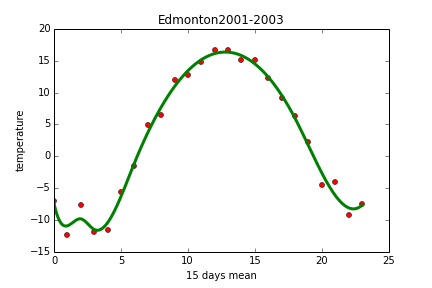

Source data for this figure (header and first rows):
MST, Max TemperatureC, Mean TemperatureC, Min TemperatureC, Dew PointC, MeanDew PointC, Min DewpointC, Max Humidity, Mean Humidity, Min Humidity, Max Sea Level PressurehPa, Mean Sea Level PressurehPa, Min Sea Level PressurehPa, Max VisibilityKm, Mean VisibilityKm, Min VisibilitykM, Max Wind SpeedKm/h, Mean Wind SpeedKm/h, Max Gust SpeedKm/h, Precipitationmm, CloudCover, Events, WindDirDegrees<br />
2001-1-1, 2, -3, -8, -1, -6, -11, 87, 76, 59, 1024, 1020, 1016, 24, 24, 24, 23, 8, , 0.00, 5, , 238<br />
2001-1-2, 1, -4, -7, -4, -8, -12, 80, 68, 59, 1025, 1020, 1016, 24, 24, 24, 16, 8, , 0.00, 6, , 190<br />
2001-1-3, 6, 2, -2, -2, -4, -6, 75, 64, 49, 1020, 1013, 1008, 24, 24, 24, 21, 10, , 0.00, 6, , 211<br />
2001-1-4, 4, -1, -5, -3, -8, -12, 70, 58, 51, 1017, 1014, 1010, 24, 24, 24, 45, 18, 55, 0.00, 5, Snow, 254<br />
2001-1-5, 4, 1, -2, -1, -4, -9, 81, 67, 51, 1011, 1002, 996, 24, 24, 24, 29, 14, , 0.00, 6, Rain, 217<br />
2001-1-6, 4, -1, -6, -5, -7, -11, 74, 60, 49, 1023, 1015, 1005, 24, 24, 24, 29, 13, 40, 0.00, 5, , 274<br />
2001-1-7, 3, -4, -11, -5, -11, -14, 79, 64, 51, 1023, 1017, 1010, 24, 24, 24, 21, 10, , 0.00, 2, , 175<br />
2001-1-8, 3, -3, -9, -4, -9, -15, 75, 62, 45, 1009, 1003, 1000, 24, 24, 24, 19, 10, , 0.00, 4, , 156<br />
2001-1-9, 5, 0, -5, -3, -6, -9, 80, 65, 57, 1007, 1005, 1002, 24, 24, 24, 21, 6, , 0.00, 3, , 181<br />
2001-1-10, 0, -5, -10, -6, -11, -14, 80, 70, 60, 1012, 1007, 1003, 24, 23, 16, 23, 11, , 0.00, 2, , 165<br />
2001-1-11, -3, -9, -14, -8, -13, -18, 79, 70, 59, 1019, 1016, 1012, 24, 24, 24, 8, 0, , 0.00, 3, , 108<br />
2001-1-12, -8, -10, -12, -12, -13, -15, 86, 78, 73, 1026, 1023, 1019, 24, 16, 8, 13, 3, , 0.00, 6, Snow, 2<br />
2001-1-13, -8, -11, -14, -9, -12, -16, 100, 90, 79, 1026, 1023, 1022, 24, 8, 3, 19, 11, , 0.00, 8, Snow, 142<br />
2001-1-14, -5, -8, -10, -10, -12, -14, 86, 77, 68, 1030, 1025, 1022, 24, 16, 5, 14, 8, , 0.00, 7, Snow, 281<br />
2001-1-15, -5, -11, -17, -9, -13, -18, 100, 82, 68, 1033, 1030, 1025, 24, 24, 19, 19, 5, , 0.00, 3, , 212<br />
2001-1-16, 4, -2, -8, -2, -7, -13, 74, 64, 56, 1024, 1020, 1017, 24, 24, 19, 21, 11, 32, 0.00, 5, Rain, 257<br />
2001-1-17, 2, -4, -10, -1, -5, -12, 87, 78, 65, 1025, 1023, 1018, 24, 24, 19, 23, 13, , 0.00, 2, Rain, 301<br />
2001-1-18, 1, -6, -12, -3, -9, -14, 85, 78, 73, 1025, 1023, 1017, 24, 21, 13, 21, 10, , 0.00, 3, , 170<br />
2001-1-19, 2, -6, -12, -2, -8, -15, 86, 77, 64, 1018, 1015, 1014, 24, 21, 13, 16, 10, , 0.00, 4, , 207<br />
2001-1-20, 2, -4, -9, -3, -8, -13, 80, 71, 60, 1020, 1019, 1017, 24, 24, 24, 16, 3, , 0.00, 5, , 179<br />
2001-1-21, 2, -4, -11, -3, -9, -15, 80, 72, 64, 1022, 1019, 1017, 24, 24, 24, 16, 3, , 0.00, 5, , 204<br />
2001-1-22, 3, -4, -11, -7, -12, -15, 74, 61, 48, 1026, 1025, 1023, 24, 24, 24, 16, 10, , 0.00, 2, , 250<br />
2001-1-23, -1, -9, -16, -8, -13, -19, 78, 66, 51, 1029, 1026, 1022, 24, 24, 24, 24, 6, , 0.00, 1, , 156<br />
2001-1-24, 2, -4, -9, -6, -11, -14, 73, 58, 48, 1022, 1015, 1011, 24, 24, 24, 19, 11, , 0.00, 1, , 167<br />
2001-1-25, -1, -7, -12, -7, -11, -15, 86, 70, 58, 1024, 1020, 1013, 24, 24, 24, 14, 3, , 0.00, 2, , 277<br />
2001-1-26, 3, -6, -13, -5, -11, -16, 85, 70, 52, 1023, 1020, 1017, 24, 24, 24, 14, 10, , 0.00, 1, , 231<br />
2001-1-27, 3, -3, -8, -6, -10, -14, 69, 64, 52, 1020, 1016, 1010, 24, 24, 24, 16, 10, , 0.00, 3, , 220<br />
2001-1-28, 5, -2, -8, -3, -9, -13, 74, 64, 52, 1010, 1006, 1004, 24, 24, 24, 21, 8, , 0.00, 6, , 176<br />
2001-1-29, 1, -2, -5, -4, -7, -11, 75, 67, 51, 1008, 1000, 997, 24, 24, 19, 42, 11, 53, 0.00, 6, Snow, 229<br />
2001-1-30, 0, -6, -11, -8, -12, -18, 64, 57, 43, 1018, 1012, 1009, 24, 24, 24, 29, 16, 40, 0.00, 3, , 282<br />
2001-1-31, -2, -6, -9, -8, -10, -13, 80, 65, 55, 1024, 1022, 1018, 24, 23, 10, 24, 13, 29, 0.00, 6, Snow, 254<br />
2001-2-1, 3, -1, -5, -2, -6, -10, 75, 70, 64, 1020, 1013, 1010, 24, 24, 24, 21, 13, 27, 0.00, 6, Rain, 193<br />
2001-2-2, 5, -1, -6, -3, -7, -10, 74, 63, 49, 1011, 1007, 1004, 24, 24, 24, 23, 10, 40, 0.00, 5, , 227<br />
2001-2-3, 6, 0, -5, -5, -9, -12, 64, 53, 36, 1020, 1015, 1009, 24, 24, 24, 24, 13, 32, 0.00, 2, , 266<br />
2001-2-4, 1, -4, -9, -9, -13, -16, 63, 56, 44, 1021, 1019, 1016, 24, 24, 24, 16, 10, , 0.00, 3, , 258<br />
2001-2-5, -4, -7, -10, -12, -14, -16, 73, 57, 43, 1026, 1023, 1018, 24, 24, 24, 29, 6, 37, 0.00, 6, , 305<br />
2001-2-6, -8, -12, -17, -13, -17, -21, 79, 70, 62, 1028, 1026, 1025, 24, 19, 2, 26, 13, , 0.00, 6, Snow, 299<br />
2001-2-7, -11, -16, -21, -16, -20, -25, 79, 72, 66, 1029, 1028, 1027, 24, 18, 4, 14, 8, , 0.00, 5, Snow, 125<br />
2001-2-8, -15, -21, -27, -18, -24, -31, 85, 70, 61, 1031, 1030, 1029, 24, 19, 3, 24, 6, , 0.00, 4, Snow, 138<br />
2001-2-9, -15, -18, -21, -21, -23, -26, 66, 64, 60, 1030, 1025, 1019, 24, 22, 10, 29, 18, 35, 0.00, 7, Snow, 132<br />
2001-2-10, -12, -17, -21, -18, -21, -26, 67, 65, 60, 1024, 1020, 1019, 24, 23, 16, 23, 14, , 0.00, 7, Snow, 113<br />
2001-2-11, -12, -14, -18, -19, -20, -23, 72, 66, 57, 1026, 1024, 1021, 24, 20, 4, 13, 5, , 0.00, 7, Snow, 122<br />
2001-2-12, -11, -17, -22, -17, -22, -27, 72, 66, 57, 1028, 1022, 1019, 24, 23, 10, 23, 10, , 0.00, 3, Snow, 290<br />
2001-2-13, -7, -16, -25, -13, -21, -30, 73, 64, 49, 1029, 1025, 1015, 24, 21, 6, 27, 8, 29, 0.00, 4, Snow, 172<br />
2001-2-14, 0, -8, -15, -2, -13, -22, 87, 71, 56, 1023, 1013, 1005, 24, 11, 1, 42, 21, 52, 0.00, 8, Rain-Snow, 318<br />
2001-2-15, -12, -14, -18, -18, -20, -22, 72, 63, 48, 1036, 1029, 1023, 24, 20, 4, 29, 18, 35, 0.00, 7, Snow, 329<br />
2001-2-16, -13, -17, -21, -20, -22, -27, 72, 63, 48, 1038, 1036, 1032, 24, 23, 10, 16, 5, , 0.00, 3, Snow, 180<br />
2001-2-17, -5, -16, -26, -15, -24, -31, 71, 58, 42, 1032, 1026, 1017, 24, 24, 24, 16, 10, , 0.00, 1, , 192<br />
2001-2-18, -7, -13, -19, -14, -18, -25, 79, 61, 44, 1024, 1019, 1016, 24, 24, 13, 14, 3, , 0.00, 2, Snow, 338<br />
2001-2-19, -8, -13, -19, -16, -18, -23, 79, 67, 49, 1028, 1025, 1024, 24, 24, 24, 19, 10, , 0.00, 3, Snow, 283<br />
2001-2-20, -6, -15, -24, -11, -19, -28, 86, 73, 63, 1029, 1025, 1019, 24, 24, 24, 27, 10, , 0.00, 1, , 152<br />
2001-2-21, -3, -11, -18, -12, -16, -20, 92, 67, 46, 1024, 1021, 1017, 24, 23, 16, 26, 13, 35, 0.00, 1, , 290<br />
2001-2-22, -4, -12, -19, -11, -16, -24, 79, 69, 58, 1024, 1020, 1012, 24, 24, 24, 24, 10, , 0.00, 4, , 157<br />
2001-2-23, -8, -13, -18, -10, -16, -23, 86, 77, 61, 1020, 1015, 1011, 24, 11, 1, 29, 16, 35, 0.00, 7, Snow, 324<br />
2001-2-24, -17, -21, -27, -22, -25, -31, 72, 65, 55, 1027, 1023, 1020, 24, 19, 6, 13, 8, , 0.00, 6, Snow, 46<br />
2001-2-25, -17, -24, -31, -23, -29, -35, 76, 66, 60, 1034, 1030, 1027, 24, 21, 6, 8, 0, , 0.00, 5, Snow, 150<br />
2001-2-26, -12, -21, -31, -18, -26, -36, 72, 66, 57, 1038, 1035, 1030, 24, 24, 24, 23, 6, , 0.00, 1, , 172<br />
2001-2-27, 6, -4, -15, -3, -11, -20, 73, 61, 49, 1029, 1020, 1010, 24, 24, 24, 19, 11, , 0.00, 4, , 203<br />
2001-2-28, 8, 0, -7, -2, -6, -11, 74, 59, 40, 1010, 1003, 998, 24, 24, 24, 40, 6, 71, 0.00, 5, , 250<br />
2001-3-1, 5, 1, -3, -5, -8, -10, 69, 53, 36, 1007, 1005, 1000, 24, 24, 24, 26, 14, , 0.00, 2, , 250<br />
... 304 more rows
